Run: headless pygame with SDL's dummy video driver; simulated clock (each Clock.tick advances the game by its frame time, no real sleeping); random seed 0; keys injected as events and as key.get_pressed() state; no mouse input.
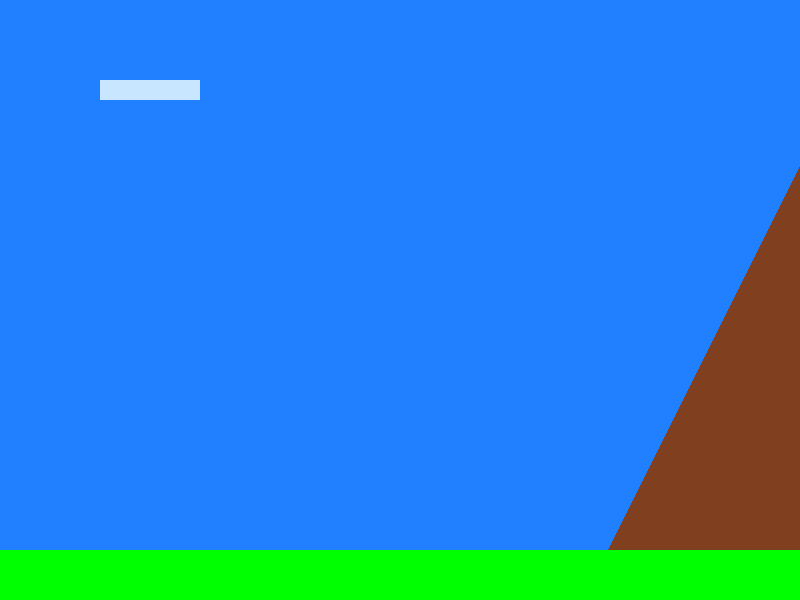
Frame 1 of 4 · flips 1–60 · no input
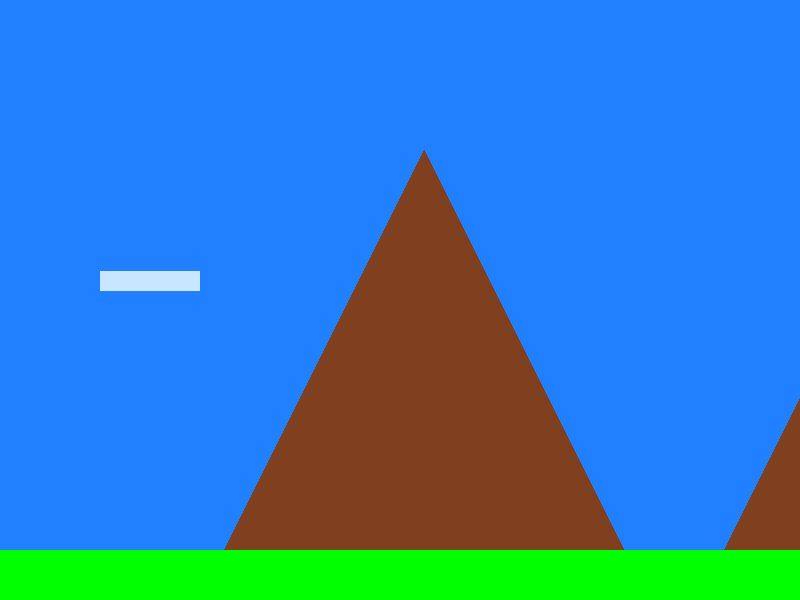
Frame 2 of 4 · flips 61–180 · tapped SPACE, RETURN · held RIGHT (→), D
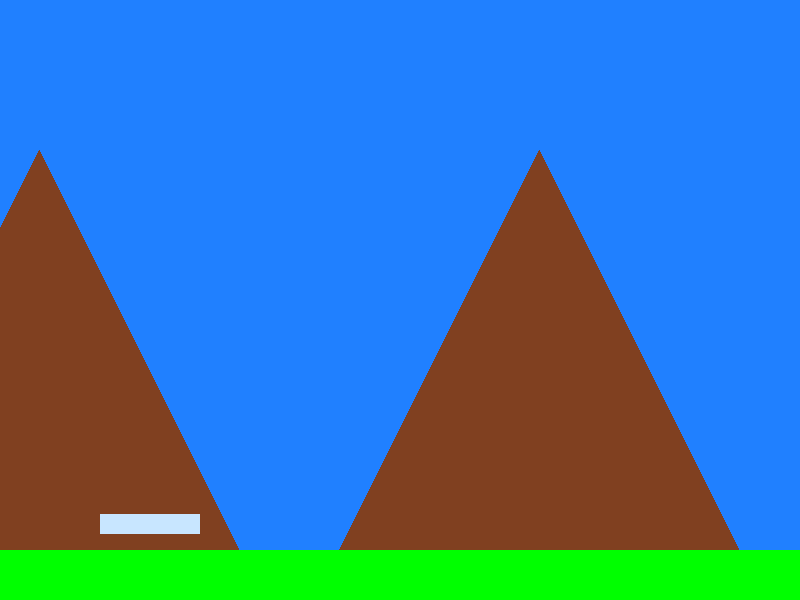
Frame 3 of 4 · flips 181–300 · held DOWN (↓), S
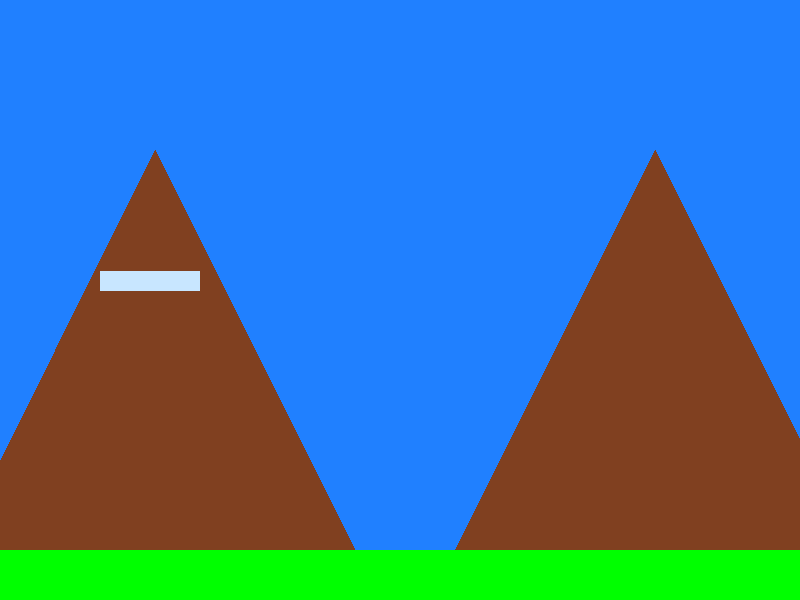
Frame 4 of 4 · flips 301–420 · held LEFT (←), A, UP (↑), W

The pygame program that drew these frames:

import random
import pygame

SCREEN_SIZE = (800, 600)
GROUND_HEIGHT = 50
BG_COLOR = (32, 128, 255)


class Scene:
    def __init__(self, game):
        self.game = game
        self.layers = {}  # dict of lists

    def activate(self):
        self.layers = {}

    def add(self, obj, layer=0):
        if layer not in self.layers:
            self.layers[layer] = []
        self.layers[layer].append(obj)
        obj.scene = self

    def handle_event(self, event):
        for key in self.layers:
            for obj in self.layers[key]:
                if not obj.handle_event(event):
                    break

        if event.type == pygame.KEYDOWN:
            if event.key == pygame.K_ESCAPE:
                self.game.is_running = False
        return True

    def update(self, dt, elapsed_time):
        for key in self.layers:
            for obj in self.layers[key]:
                obj.update(dt, elapsed_time)
                if isinstance(obj, Mountain):
                    if obj.x + obj.width / 2 < self.game.camera.x:
                        self.layers[key].remove(obj)
                        del obj
                        Mountain.generate(self, self.game.camera.x + SCREEN_SIZE[0] + 500)

    def detect_collisions(self):
        for key in self.layers:
            for obj1 in self.layers[key]:
                for obj2 in self.layers[key]:
                    if obj1 != obj2:
                        if obj1.x < obj2.x + obj2.width and \
                                obj1.x + obj1.width > obj2.x and \
                                obj1.y < obj2.y + obj2.height and \
                                obj1.y + obj1.height > obj2.y:
                            obj1.on_collision(obj2)
                            obj2.on_collision(obj1)

    def render(self, camera):
        for key in sorted(self.layers.keys()):
            for obj in self.layers[key]:
                obj.render(camera)


class Game:
    def __init__(self):
            pygame.init()
            self.screen = pygame.display.set_mode(SCREEN_SIZE, pygame.DOUBLEBUF | pygame.HWSURFACE, vsync=1)
            pygame.display.set_caption("Wire Plane")

            self.clock = pygame.time.Clock()

            self.scene = Scene(self)
            self.scene.game = self
            self.camera = Camera(self.screen, 0, 0)
            self.hero = HeroPlane(None)
            self.scene.add(self.hero, layer=10)

            self.hero.x = 100
            # self.hero.y = SCREEN_SIZE[1] - GROUND_HEIGHT
            self.hero.y = 100

            self.mountains = [Mountain.generate(self.scene, SCREEN_SIZE[0] + 200 + 500 * i) for i in range(3)]
            self.ground = Ground(self.scene)

            self.start_time = pygame.time.get_ticks()
            self.dt = 0
            self.elapsed_time = 0
            self.is_running = False
            self.fps_list = []

    def run(self):
        self.screen.fill(BG_COLOR)
        self.is_running = True

        while self.is_running:
            self.dt = self.clock.tick()
            self.elapsed_time = pygame.time.get_ticks() - self.start_time

            for event in pygame.event.get():
                if not self.scene.handle_event(event):
                    continue
                if event.type == pygame.QUIT:
                    pygame.quit()
                    exit()

            # self.camera.x = round(self.elapsed_time / 2)
            self.camera.x += self.dt * HeroPlane.HORIZONTAL_SPEED / 1000
            # self.camera.x += 1

            self.screen.fill(BG_COLOR)

            self.scene.update(self.dt, self.elapsed_time)

            self.scene.render(self.camera)
            fps = self.clock.get_fps()
            self.fps_list.append(fps)
            pygame.display.set_caption(f"Wire Plane - FPS: {round(fps)}, Average FPS: {round(sum(self.fps_list) / len(self.fps_list))}, objects: {len(self.scene.layers[0])}")

            pygame.display.flip()


class Camera:
    def __init__(self, screen, x, y):
        self.screen = screen
        self.x = x
        self.y = y

    def __repr__(self):
        return f'Camera({self.x}, {self.y})'


class GameObject:
    def __init__(self, scene):
        self.scene = scene
        if scene is not None:
            self.scene.add(self)

    def handle_event(self, event):
        return True

    def update(self, dt, elapsed_time):
        pass

    def on_collision(self, other):
        pass

    def render(self, camera):
        pass

    def __repr__(self):
        return f'{self.__class__.__name__}({self.x}, {self.y})'


class HeroPlane(GameObject):
    COLOR = (200, 230, 255)
    VERTICAL_SPEED = 100
    HORIZONTAL_SPEED = 200
    HORIZONTAL_SPEED_STEP = 10
    HORIZONTAL_SPEED_MAX = 500

    def __init__(self, game):
        super().__init__(game)
        self.x = 100
        self.y = 500

    def handle_event(self, event):
        if event.type == pygame.KEYDOWN:
            if event.key == pygame.K_UP:
                self.render(self.scene.game.camera, BG_COLOR)
                self.y -= 50
                return False
            elif event.key == pygame.K_DOWN:
                self.render(self.scene.game.camera, BG_COLOR)
                self.y += 50
                return False
        return True

    def update(self, dt, elapsed_time):
        keys = pygame.key.get_pressed()
        if keys[pygame.K_w] or keys[pygame.K_a]:
            self.y -= self.VERTICAL_SPEED * dt / 1000
        elif keys[pygame.K_s] or keys[pygame.K_d]:
            self.y += self.VERTICAL_SPEED * dt / 1000

    def render(self, camera, color=COLOR):
        pygame.draw.rect(camera.screen, color, (self.x, self.y - 20, 100, 20))


class Mountain(GameObject):
    MAX_HEIGHT = 450
    MIN_HEIGHT = 100
    MAX_WIDTH = 400
    MIN_WIDTH = 100

    def __init__(self, scene, x, height, width):
        super().__init__(scene)
        self.x = x
        self.y = SCREEN_SIZE[1] - GROUND_HEIGHT
        self.height = height
        self.width = width

    def render(self, camera):
        # pygame.draw.line(
        #     camera.screen,
        #     (128, 64, 32),
        #     (self.x - self.width / 2 - camera.x, self.y - camera.y),
        #     (self.x - camera.x, self.y - self.height - camera.y), 1)
        #
        # pygame.draw.line(
        #     camera.screen,
        #     BG_COLOR,
        #     (self.x + self.width / 2 - camera.x, self.y - camera.y),
        #     (self.x - camera.x, self.y - self.height - camera.y), 3)

        pygame.draw.polygon(
            camera.screen,
            (128, 64, 32),
            (
                (self.x - self.width / 2 - camera.x, self.y - camera.y),
                (self.x + self.width / 2 - camera.x, self.y - camera.y),
                (self.x - camera.x, self.y - self.height - camera.y)
            )
        )
    @staticmethod
    def generate(scene, x, height=None, width=None):
        if height is None:
            # height = random.randint(Mountain.MIN_HEIGHT, Mountain.MAX_HEIGHT)
            height = 400
        if width is None:
            # width = round(height * random.randint(80, 120) / 100)
            width = 400
        return Mountain(scene, x, height, width)


class Ground(GameObject):
    def __init__(self, scene):
        super().__init__(scene)
        self.x = 0
        self.y = SCREEN_SIZE[1] - GROUND_HEIGHT

    def render(self, camera):
        pygame.draw.rect(camera.screen, (0, 255, 0), (self.x, self.y - camera.y, SCREEN_SIZE[0], GROUND_HEIGHT))


if __name__ == '__main__':
    game = Game()
    game.run()
